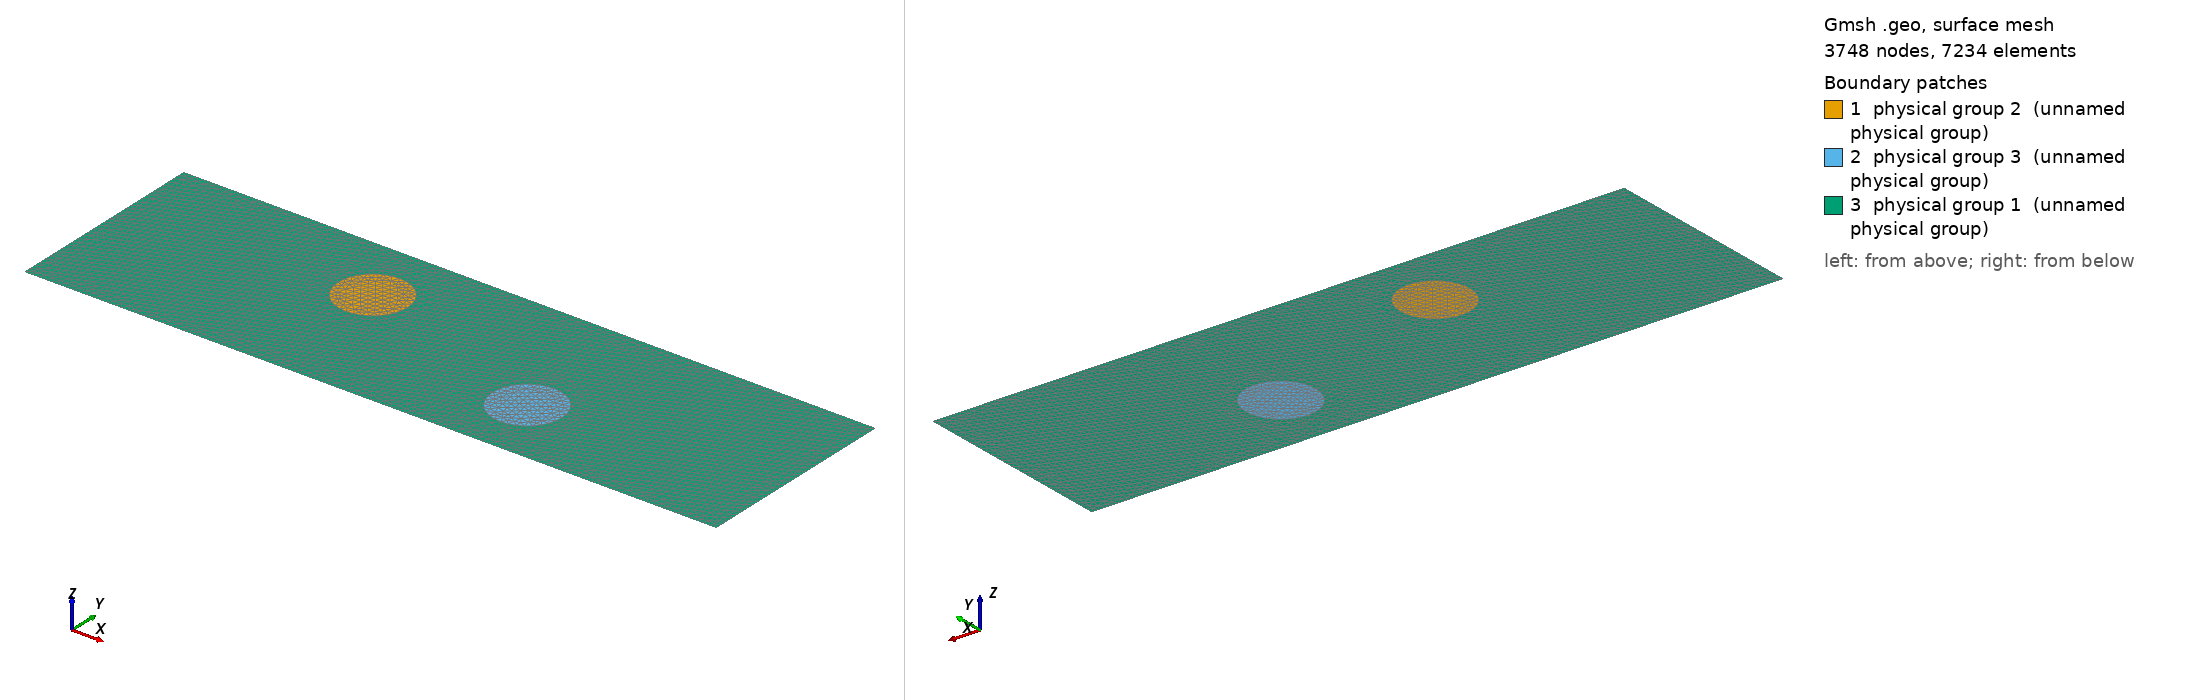

Gmsh geometry script, surface-meshed: 3748 nodes, 7234 surface elements. Boundary patches (legend numbers): 1 physical group 2 (unnamed physical group), 2 physical group 3 (unnamed physical group), 3 physical group 1 (unnamed physical group). Left view from above one corner, right view from below the opposite corner. Legend entries are the model's physical surfaces. The drawing asked Gmsh for element sizes between 1% and 20% of the model's largest extent; the script's own settings can give other sizes.

=== test_us_2defauts_circulaires.geo (drawn) ===
//
// Physical tags :
//   Surface MILIEU  : 1
//   Surfaces DEFAUT1 : 2
//   Surfaces DEFAUT2 : 3
//   Bord gauche     : 11
//   Bord droit      : 12
//   Bord haut       : 13
//   Bord bas        : 14

Mesh.MshFileVersion = 2.2;
SetFactory("OpenCASCADE");

// -----------------------------------------------------------------------------
// Parametres geometriques
// -----------------------------------------------------------------------------
Lx = 2.0; // domaine en x : [-Lx/2, Lx/2]
Ly = 0.6; // domaine en y : [0, Ly]

DefineConstant[
  cx1 = {-0.30, Min -Lx/2, Max Lx/2, Step 0.01,
         Name "Defaut 1/Centre x"},
  cy1 = { 0.40, Min 0, Max Ly, Step 0.01,
         Name "Defaut 1/Centre y"},
  r1  = { 0.10, Min 0.001, Max Ly/2, Step 0.005,
         Name "Defaut 1/Rayon"},

  cx2 = { 0.30, Min -Lx/2, Max Lx/2, Step 0.01,
         Name "Defaut 2/Centre x"},
  cy2 = { 0.20, Min 0, Max Ly, Step 0.01,
         Name "Defaut 2/Centre y"},
  r2  = { 0.10, Min 0.001, Max Ly/2, Step 0.005,
         Name "Defaut 2/Rayon"}
];

// Garder chaque disque entierement dans le rectangle et eviter que les deux
// disques se chevauchent : distance(centres) > r1 + r2.

// -----------------------------------------------------------------------------
// Parametres de maillage
// -----------------------------------------------------------------------------
h_bulk   = 0.01;
h_defaut = 0.005;

Mesh.CharacteristicLengthMin = h_defaut;
Mesh.CharacteristicLengthMax = h_bulk;

// -----------------------------------------------------------------------------
// Geometrie et fragmentation
// -----------------------------------------------------------------------------
Rectangle(1) = {-Lx/2, 0, 0, Lx, Ly};
Disk(2) = {cx1, cy1, 0, r1, r1};
Disk(3) = {cx2, cy2, 0, r2, r2};

fragments[] = BooleanFragments{ Surface{1}; Delete; }{ Surface{2, 3}; Delete; };

// Retrouver les surfaces apres l'operation booleenne.
eps = 1e-6;

sDef1[] = Surface In BoundingBox {
  cx1-r1-eps, cy1-r1-eps, -eps,
  cx1+r1+eps, cy1+r1+eps,  eps
};
sDef2[] = Surface In BoundingBox {
  cx2-r2-eps, cy2-r2-eps, -eps,
  cx2+r2+eps, cy2+r2+eps,  eps
};

sAll[] = Surface In BoundingBox {
  -Lx/2-eps, -eps, -eps,
   Lx/2+eps, Ly+eps, eps
};

sMil[] = sAll[];
For i In {0:#sDef1[]-1}
  sMil[] -= {sDef1[i]};
EndFor
For i In {0:#sDef2[]-1}
  sMil[] -= {sDef2[i]};
EndFor

// -----------------------------------------------------------------------------
// Raffinement progressif autour des deux defauts
// -----------------------------------------------------------------------------
Field[1] = Distance;
Field[1].SurfacesList = {sDef1[]};
Field[1].NumPointsPerCurve = 100;

Field[2] = Threshold;
Field[2].InField = 1;
Field[2].SizeMin = h_defaut;
Field[2].SizeMax = h_bulk;
Field[2].DistMin = r1;
Field[2].DistMax = 3*r1;

Field[3] = Distance;
Field[3].SurfacesList = {sDef2[]};
Field[3].NumPointsPerCurve = 100;

Field[4] = Threshold;
Field[4].InField = 3;
Field[4].SizeMin = h_defaut;
Field[4].SizeMax = h_bulk;
Field[4].DistMin = r2;
Field[4].DistMax = 3*r2;

Field[5] = Min;
Field[5].FieldsList = {2, 4};
Background Field = 5;

// -----------------------------------------------------------------------------
// Groupes physiques
// -----------------------------------------------------------------------------
Physical Surface(1) = {sMil[]};
Physical Surface(2) = {sDef1[]};
Physical Surface(3) = {sDef2[]};

cLeft[] = Curve In BoundingBox {
  -Lx/2-eps, -eps, -eps, -Lx/2+eps, Ly+eps, eps
};
cRight[] = Curve In BoundingBox {
   Lx/2-eps, -eps, -eps,  Lx/2+eps, Ly+eps, eps
};
cTop[] = Curve In BoundingBox {
  -Lx/2-eps, Ly-eps, -eps, Lx/2+eps, Ly+eps, eps
};
cBot[] = Curve In BoundingBox {
  -Lx/2-eps, -eps, -eps, Lx/2+eps, eps, eps
};

Physical Curve(11) = {cLeft[]};
Physical Curve(12) = {cRight[]};
Physical Curve(13) = {cTop[]};
Physical Curve(14) = {cBot[]};

Mesh.RecombineAll = 0;
